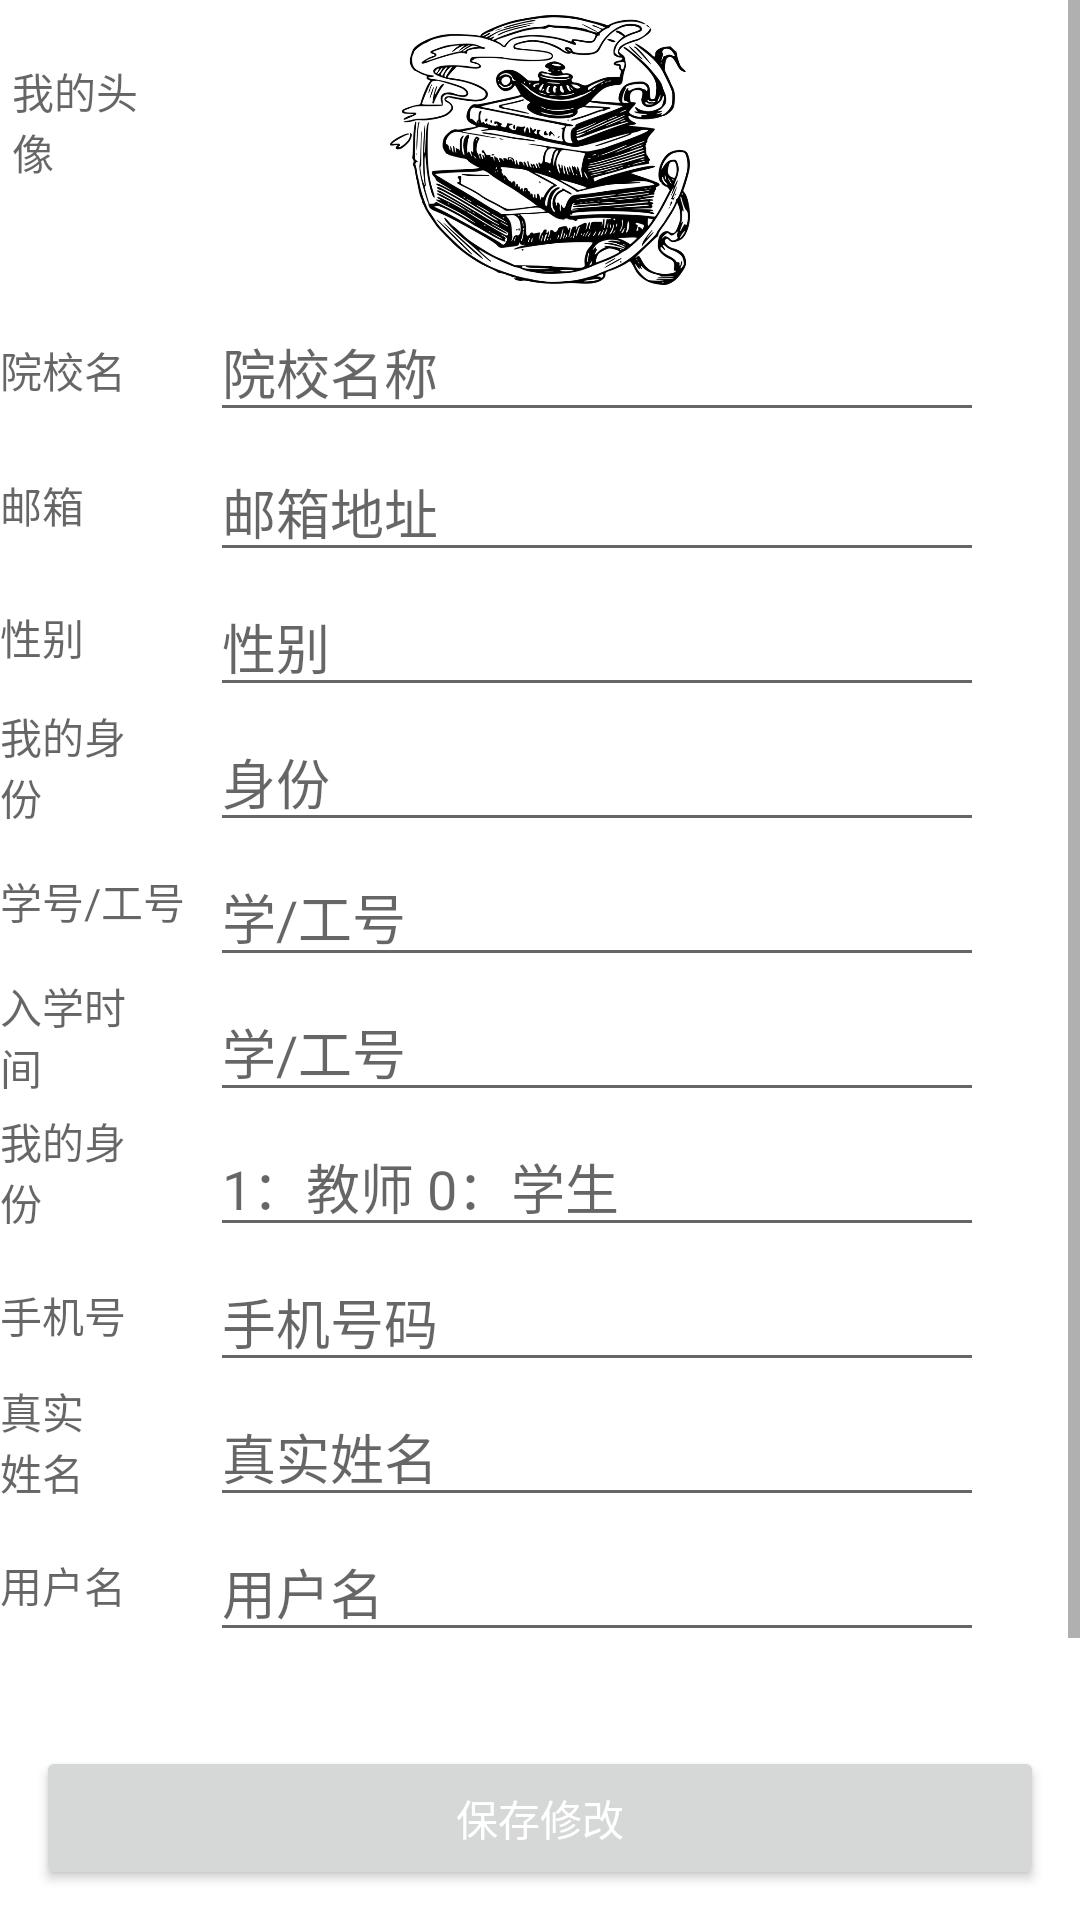

Android layout source for this screen:
<!-- AndroidManifest.xml: application theme Theme.ClassSignin -->
<!-- res/layout/fragment_notifications.xml -->
<?xml version="1.0" encoding="utf-8"?>
<ScrollView xmlns:android="http://schemas.android.com/apk/res/android"
    xmlns:app="http://schemas.android.com/apk/res-auto"
    xmlns:tools="http://schemas.android.com/tools"
    android:layout_width="match_parent"
    android:layout_height="match_parent"
    android:clipToPadding="false"

    tools:context=".ui.notifications.NotificationsFragment">

<LinearLayout xmlns:android="http://schemas.android.com/apk/res/android"
    xmlns:app="http://schemas.android.com/apk/res-auto"
    xmlns:tools="http://schemas.android.com/tools"
    android:layout_width="match_parent"
    android:layout_height="match_parent"
    android:orientation="vertical"
    >

    <RelativeLayout
        android:layout_width="match_parent"
        android:layout_height="100dp">

        <TextView
            android:layout_width="42dp"
            android:layout_height="52dp"
            android:layout_alignParentStart="true"
            android:layout_alignParentBottom="true"
            android:layout_gravity="center"
            android:layout_marginStart="4dp"
            android:layout_marginBottom="28dp"
            android:hint="我的头像" />

        <ImageView
            android:layout_width="100dp"
            android:layout_height="100dp"
            android:layout_centerInParent="true"
            app:srcCompat="@mipmap/ic_logo" />

    </RelativeLayout>


    <RelativeLayout
        android:layout_width="match_parent"
        android:layout_height="45dp">

        <TextView
            android:layout_width="52dp"
            android:layout_height="32dp"
            android:layout_alignParentBottom="true"
            android:layout_gravity="center"
            android:layout_marginBottom="0dp"
            android:hint="院校名"
            />

        <EditText
            android:layout_width="match_parent"
            android:layout_height="wrap_content"
            android:layout_alignParentBottom="true"
            android:layout_gravity="center"
            android:layout_marginStart="70dp"
            android:layout_marginEnd="32dp"
            android:layout_marginBottom="1dp"
            android:hint="院校名称"
            android:inputType="text"
            android:maxLines="1" />
    </RelativeLayout>

    <RelativeLayout
        android:layout_width="match_parent"
        android:layout_height="45dp">

        <TextView
            android:layout_width="52dp"
            android:layout_height="32dp"
            android:layout_alignParentBottom="true"
            android:layout_gravity="center"
            android:layout_marginBottom="0dp"
            android:hint="邮箱"
            />
        <EditText
            android:layout_width="match_parent"
            android:layout_height="wrap_content"
            android:layout_alignParentBottom="true"
            android:layout_gravity="center"
            android:layout_marginStart="70dp"
            android:layout_marginEnd="32dp"
            android:layout_marginBottom="-1dp"
            android:hint="邮箱地址"
            android:inputType="text"
            android:maxLines="1" />
    </RelativeLayout>


    <RelativeLayout
        android:layout_width="match_parent"
        android:layout_height="45dp">

        <TextView
            android:layout_width="72dp"
            android:layout_height="32dp"
            android:layout_alignParentStart="true"
            android:layout_alignParentBottom="true"

            android:layout_gravity="center"
            android:layout_marginStart="0dp"
            android:layout_marginBottom="1dp"
            android:hint="性别" />

        <EditText
            android:layout_width="match_parent"
            android:layout_height="wrap_content"
            android:layout_alignParentBottom="true"
            android:layout_gravity="center"
            android:layout_marginStart="70dp"
            android:layout_marginEnd="32dp"
            android:layout_marginBottom="-1dp"
            android:hint="性别"
            android:inputType="text"
            android:maxLines="1" />
    </RelativeLayout>

    <RelativeLayout
        android:layout_width="match_parent"
        android:layout_height="45dp">

        <TextView
            android:layout_width="42dp"
            android:layout_height="52dp"
            android:layout_alignParentBottom="true"
            android:layout_gravity="center"
            android:layout_marginBottom="0dp"
            android:hint="我的身份"

            />

        <EditText
            android:layout_width="match_parent"
            android:layout_height="wrap_content"
            android:layout_alignParentBottom="true"
            android:layout_gravity="center"
            android:layout_marginStart="70dp"
            android:layout_marginEnd="32dp"
            android:layout_marginBottom="-1dp"
            android:hint="身份"
            android:inputType="text"
            android:maxLines="1" />
    </RelativeLayout>

    <RelativeLayout
        android:layout_width="match_parent"
        android:layout_height="45dp">

        <TextView
            android:layout_width="72dp"
            android:layout_height="32dp"
            android:layout_alignParentStart="true"
            android:layout_alignParentBottom="true"
            android:layout_gravity="center"
            android:layout_marginStart="0dp"

            android:layout_marginBottom="3dp"
            android:hint="学号/工号" />

        <EditText
            android:layout_width="match_parent"
            android:layout_height="wrap_content"
            android:layout_alignParentBottom="true"
            android:layout_gravity="center"
            android:layout_marginStart="70dp"
            android:layout_marginEnd="32dp"
            android:layout_marginBottom="-1dp"
            android:hint="学/工号"
            android:inputType="text"
            android:maxLines="1" />
    </RelativeLayout>

    <RelativeLayout
        android:layout_width="match_parent"
        android:layout_height="45dp">

        <TextView
            android:layout_width="42dp"
            android:layout_height="52dp"
            android:layout_alignParentBottom="true"
            android:layout_gravity="center"
            android:layout_marginBottom="0dp"
            android:hint="入学时间" />

        <EditText
            android:layout_width="match_parent"
            android:layout_height="wrap_content"
            android:layout_alignParentBottom="true"
            android:layout_gravity="center"
            android:layout_marginStart="70dp"
            android:layout_marginEnd="32dp"
            android:layout_marginBottom="-1dp"
            android:hint="学/工号"
            android:inputType="text"
            android:maxLines="1" />
    </RelativeLayout>

    <RelativeLayout
        android:layout_width="match_parent"
        android:layout_height="45dp">

        <TextView
            android:layout_width="42dp"
            android:layout_height="52dp"
            android:layout_alignParentBottom="true"
            android:layout_gravity="center"
            android:layout_marginBottom="0dp"
            android:hint="我的身份" />

        <EditText
            android:layout_width="match_parent"
            android:layout_height="wrap_content"
            android:layout_alignParentBottom="true"
            android:layout_gravity="center"
            android:layout_marginStart="70dp"
            android:layout_marginEnd="32dp"
            android:layout_marginBottom="-1dp"
            android:hint="1：教师 0：学生"
            android:inputType="text"
            android:maxLines="1" />
    </RelativeLayout>

    <RelativeLayout
        android:layout_width="match_parent"
        android:layout_height="45dp">

        <TextView
            android:layout_width="52dp"
            android:layout_height="32dp"
            android:layout_alignParentBottom="true"
            android:layout_gravity="center"
            android:layout_marginBottom="0dp"
            android:hint="手机号" />

        <EditText
            android:layout_width="match_parent"
            android:layout_height="wrap_content"
            android:layout_alignParentBottom="true"
            android:layout_gravity="center"
            android:layout_marginStart="70dp"
            android:layout_marginEnd="32dp"
            android:layout_marginBottom="-1dp"
            android:hint="手机号码"
            android:inputType="text"
            android:maxLines="1" />
    </RelativeLayout>

    <RelativeLayout
        android:layout_width="match_parent"
        android:layout_height="45dp">

        <TextView
            android:layout_width="32dp"
            android:layout_height="52dp"
            android:layout_alignParentBottom="true"
            android:layout_gravity="center"
            android:layout_marginBottom="0dp"
            android:hint="真实姓名" />

        <EditText
            android:layout_width="match_parent"
            android:layout_height="wrap_content"
            android:layout_alignParentBottom="true"
            android:layout_gravity="center"
            android:layout_marginStart="70dp"
            android:layout_marginEnd="32dp"
            android:layout_marginBottom="-1dp"
            android:hint="真实姓名"
            android:inputType="text"
            android:maxLines="1" />
    </RelativeLayout>

    <RelativeLayout
        android:layout_width="match_parent"
        android:layout_height="45dp">

        <TextView
            android:layout_width="52dp"
            android:layout_height="32dp"
            android:layout_alignParentBottom="true"
            android:layout_gravity="center"
            android:layout_marginBottom="0dp"
            android:hint="用户名" />

        <EditText
            android:layout_width="match_parent"
            android:layout_height="wrap_content"
            android:layout_alignParentBottom="true"
            android:layout_gravity="center"
            android:layout_marginStart="70dp"
            android:layout_marginEnd="32dp"
            android:layout_marginBottom="-1dp"
            android:hint="用户名"
            android:inputType="text"
            android:maxLines="1" />
    </RelativeLayout>

    <RelativeLayout
        android:layout_width="match_parent"
        android:layout_height="wrap_content"
        android:layout_weight="1">

        <Button
            android:layout_width="match_parent"
            android:layout_height="wrap_content"
            android:layout_alignParentTop="true"
            android:layout_marginTop="32dp"
            android:layout_marginStart="12dp"
            android:layout_marginEnd="12dp"
            android:text="保存修改"
            android:textColor="@android:color/white" />
    </RelativeLayout>
    <RelativeLayout
        android:layout_width="match_parent"
        android:layout_height="100dp"
        android:layout_margin="10dp"
        android:layout_weight="1">
    </RelativeLayout>


</LinearLayout>
    </ScrollView>
<!-- resources referenced by this layout -->
<resources>
  <!-- mipmap ic_logo: png bitmap (mipmap-hdpi, 177027 bytes) -->
  <style name="Theme.ClassSignin" parent="Theme.MaterialComponents.DayNight.DarkActionBar">
          
          <item name="colorPrimary">@color/colorAccent</item>
          <item name="colorPrimaryVariant">@color/colorPrimaryVariant</item>
          <item name="colorOnPrimary">@color/black</item>
          
          <item name="colorSecondary">@color/teal_200</item>
          <item name="colorSecondaryVariant">@color/teal_700</item>
          <item name="colorOnSecondary">@color/black</item>
          
          <item name="android:statusBarColor">?attr/colorPrimaryVariant</item>
          
      </style>
  <color name="colorAccent">#36B8F4</color>
  <color name="colorPrimaryVariant">#36BEF4</color>
  <color name="black">#FF000000</color>
  <color name="teal_200">#FF03DAC5</color>
  <color name="teal_700">#FF018786</color>
</resources>
